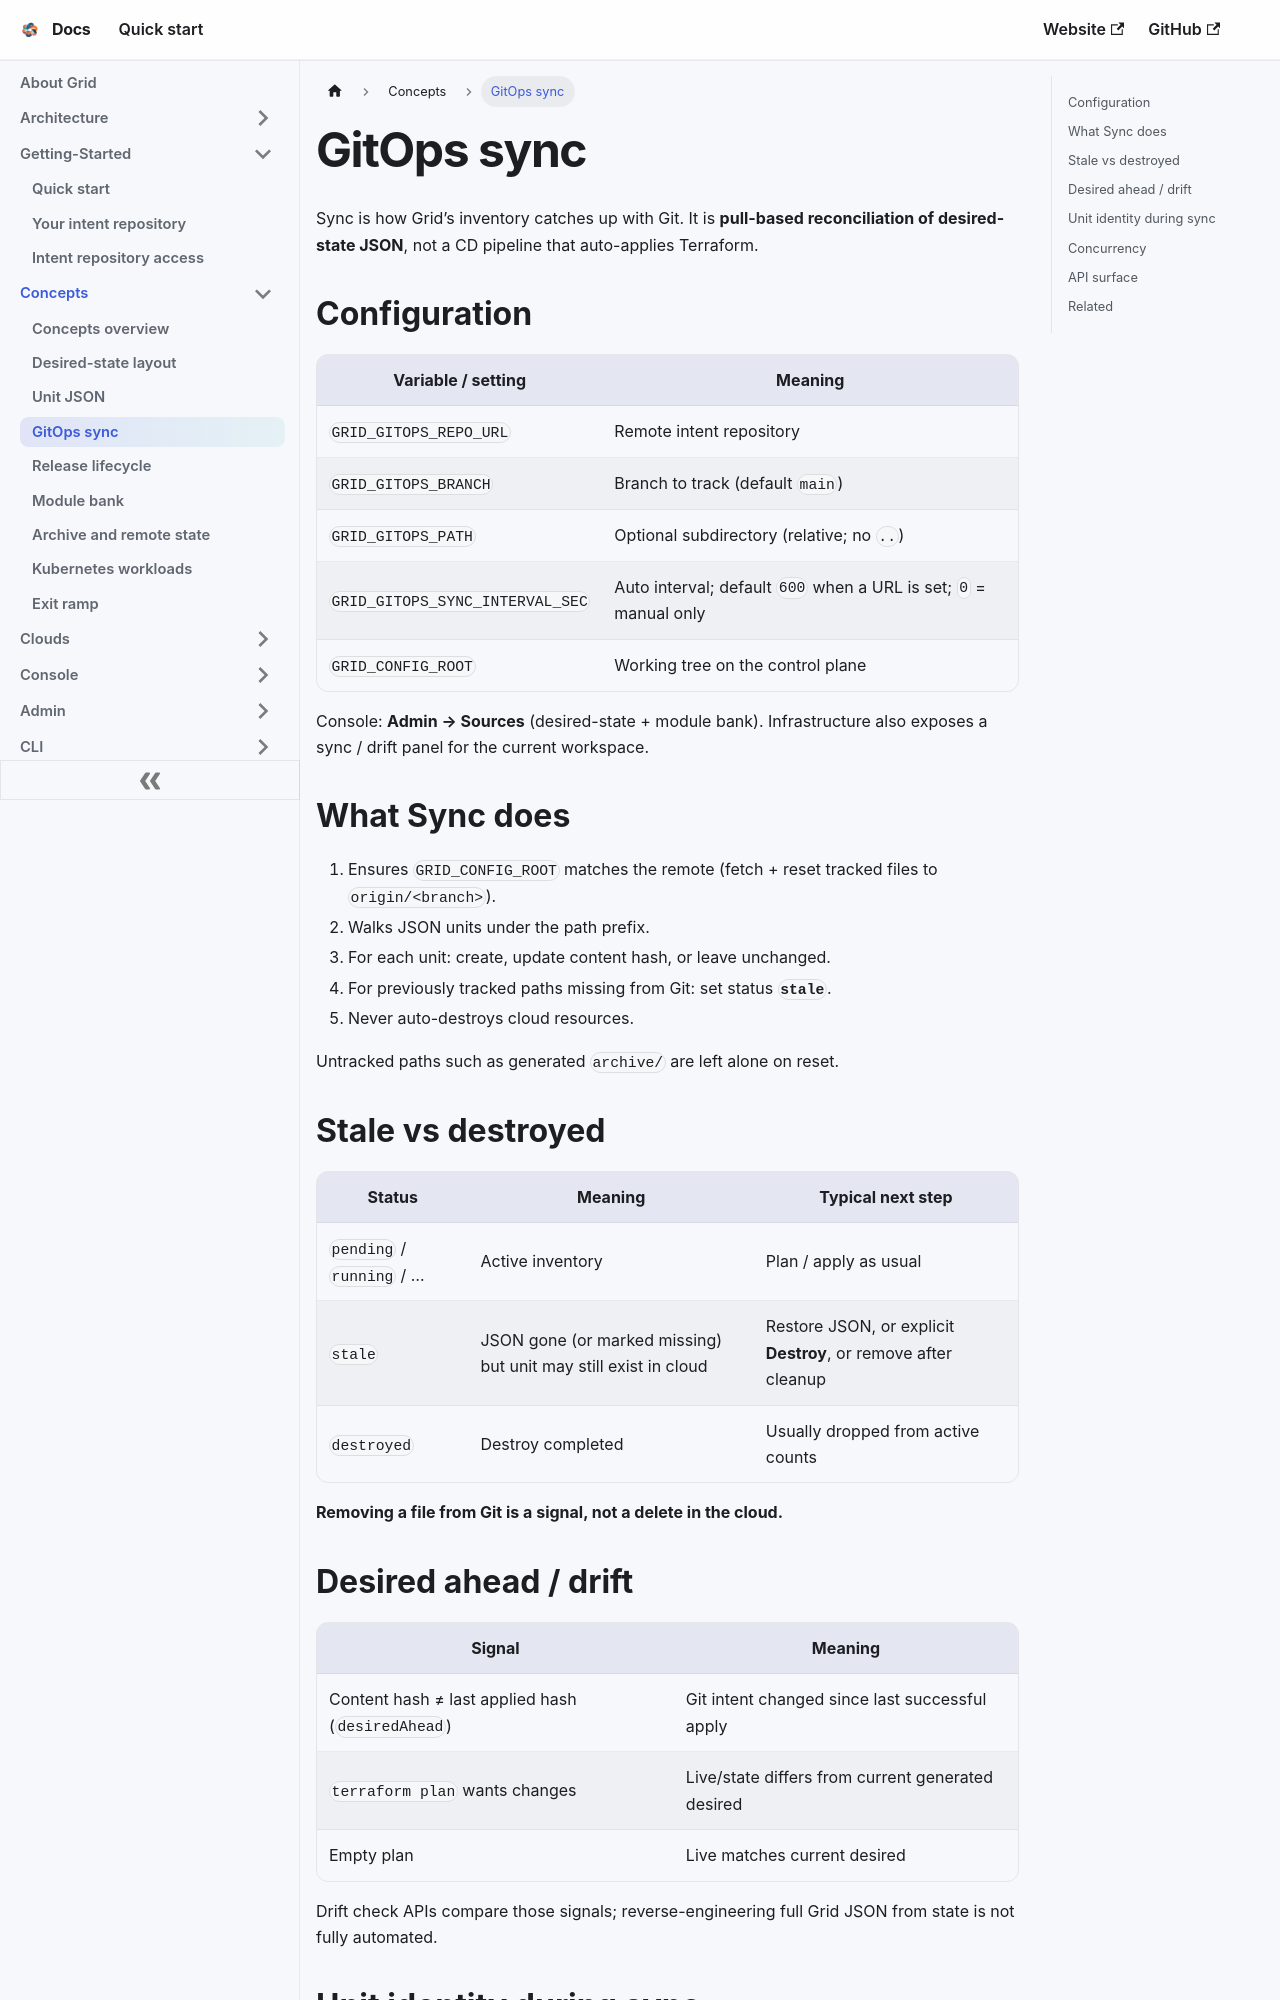

repository: gridplatform/doc · page: Concepts/GitOps_Sync.html · generator: docusaurus

---
title: GitOps sync
---

# GitOps sync

Sync is how Grid’s inventory catches up with Git. It is **pull-based reconciliation of desired-state JSON**, not a CD pipeline that auto-applies Terraform.

## Configuration

| Variable / setting | Meaning |
|--------------------|---------|
| `GRID_GITOPS_REPO_URL` | Remote intent repository |
| `GRID_GITOPS_BRANCH` | Branch to track (default `main`) |
| `GRID_GITOPS_PATH` | Optional subdirectory (relative; no `..`) |
| `GRID_GITOPS_SYNC_INTERVAL_SEC` | Auto interval; default `600` when a URL is set; `0` = manual only |
| `GRID_CONFIG_ROOT` | Working tree on the control plane |

Console: **Admin → Sources** (desired-state + module bank). Infrastructure also exposes a sync / drift panel for the current workspace.

## What Sync does

1. Ensures `GRID_CONFIG_ROOT` matches the remote (fetch + reset tracked files to `origin/<branch>`).
2. Walks JSON units under the path prefix.
3. For each unit: create, update content hash, or leave unchanged.
4. For previously tracked paths missing from Git: set status **`stale`**.
5. Never auto-destroys cloud resources.

Untracked paths such as generated `archive/` are left alone on reset.

## Stale vs destroyed

| Status | Meaning | Typical next step |
|--------|---------|-------------------|
| `pending` / `running` / … | Active inventory | Plan / apply as usual |
| `stale` | JSON gone (or marked missing) but unit may still exist in cloud | Restore JSON, or explicit **Destroy**, or remove after cleanup |
| `destroyed` | Destroy completed | Usually dropped from active counts |

**Removing a file from Git is a signal, not a delete in the cloud.**
